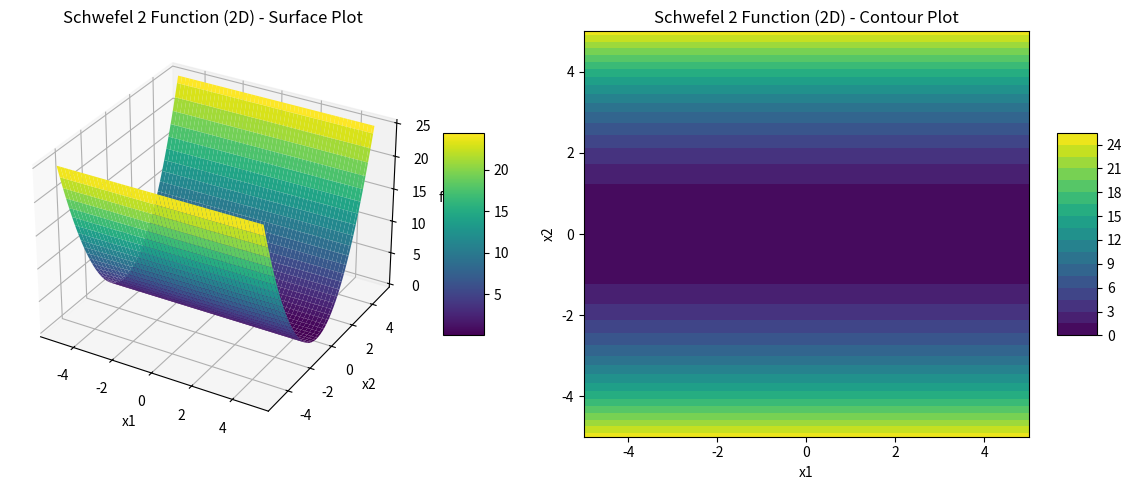

The matplotlib source for this figure:
import numpy as np
import matplotlib.pyplot as plt
from mpl_toolkits.mplot3d import Axes3D

# Schwefel function (non-shifted, from your notebook)
def schwefel12(x):
    fitness = 0
    for i in range(len(x)):
        sum_j = sum(x[i] for j in range(i))  # Sum up to i
        fitness += sum_j ** 2
    return fitness

# Create grid for 2D Schwefel function
x1 = np.linspace(-5, 5, 100)
x2 = np.linspace(-5, 5, 100)
X1, X2 = np.meshgrid(x1, x2)
Z = np.zeros_like(X1)

# Compute function values over the grid
for i in range(X1.shape[0]):
    for j in range(X1.shape[1]):
        Z[i, j] = schwefel12([X1[i, j], X2[i, j]])

# 3D Surface Plot
fig = plt.figure(figsize=(12, 5))

# Subplot 1: 3D Surface
ax1 = fig.add_subplot(121, projection='3d')
surf = ax1.plot_surface(X1, X2, Z, cmap='viridis')
ax1.set_xlabel('x1')
ax1.set_ylabel('x2')
ax1.set_zlabel('f(x)')
ax1.set_title('Schwefel 2 Function (2D) - Surface Plot')
fig.colorbar(surf, ax=ax1, shrink=0.5, aspect=5)

# Subplot 2: 2D Contour
ax2 = fig.add_subplot(122)
contour = ax2.contourf(X1, X2, Z, cmap='viridis', levels=20)
ax2.set_xlabel('x1')
ax2.set_ylabel('x2')
ax2.set_title('Schwefel 2 Function (2D) - Contour Plot')
fig.colorbar(contour, ax=ax2, shrink=0.5, aspect=5)

plt.tight_layout()
plt.show()

